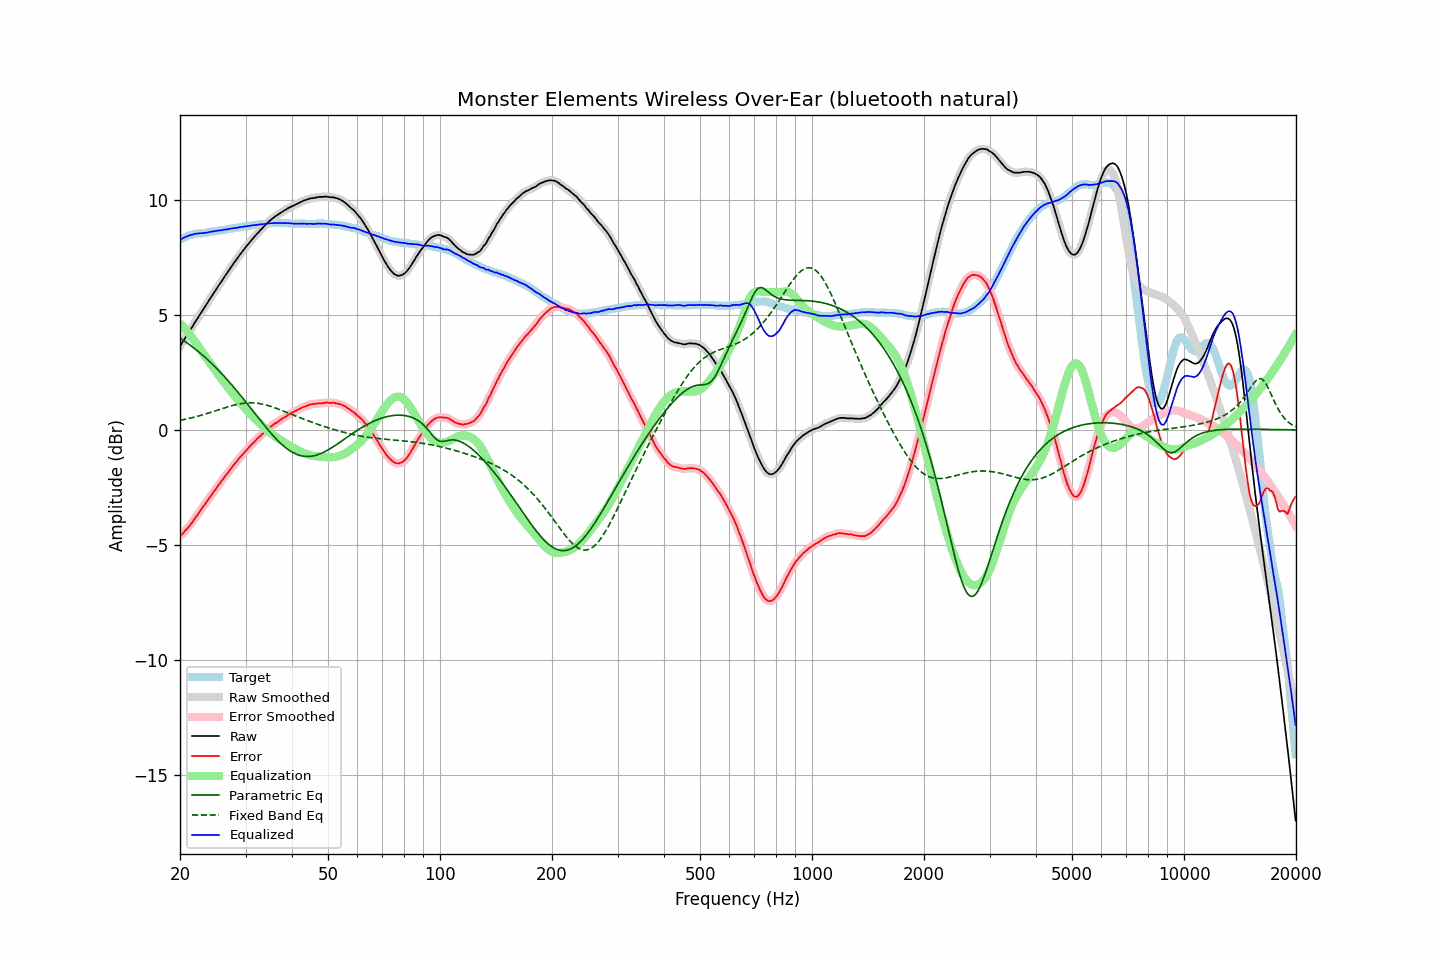

Data behind this chart, as committed beside it:
frequency, raw, error, smoothed, error_smoothed, equalization, parametric_eq, fixed_band_eq, equalized_raw, equalized_smoothed, target
20.00, 3.65, -4.62, 3.65, -4.62, 4.62, 3.99, 0.42, 8.27, 8.27, 8.27
20.20, 3.76, -4.55, 3.76, -4.55, 4.55, 3.95, 0.43, 8.31, 8.31, 8.31
20.40, 3.87, -4.48, 3.87, -4.48, 4.48, 3.90, 0.45, 8.35, 8.34, 8.35
20.61, 3.97, -4.39, 3.98, -4.40, 4.40, 3.85, 0.46, 8.38, 8.38, 8.37
20.81, 4.09, -4.32, 4.09, -4.32, 4.32, 3.80, 0.48, 8.41, 8.41, 8.41
21.02, 4.20, -4.25, 4.20, -4.24, 4.24, 3.75, 0.49, 8.44, 8.44, 8.45
21.23, 4.31, -4.16, 4.30, -4.16, 4.15, 3.70, 0.51, 8.46, 8.46, 8.47
21.44, 4.42, -4.07, 4.42, -4.07, 4.07, 3.65, 0.52, 8.48, 8.48, 8.49
21.66, 4.52, -3.98, 4.53, -3.97, 3.97, 3.60, 0.54, 8.50, 8.50, 8.51
21.87, 4.65, -3.87, 4.64, -3.88, 3.88, 3.54, 0.56, 8.52, 8.52, 8.52
22.09, 4.76, -3.78, 4.76, -3.78, 3.78, 3.49, 0.58, 8.53, 8.53, 8.54
22.31, 4.87, -3.68, 4.87, -3.67, 3.68, 3.43, 0.60, 8.54, 8.54, 8.54
22.54, 4.97, -3.57, 4.98, -3.57, 3.57, 3.37, 0.62, 8.55, 8.55, 8.54
22.76, 5.09, -3.47, 5.08, -3.47, 3.47, 3.31, 0.64, 8.56, 8.55, 8.55
22.99, 5.19, -3.37, 5.19, -3.37, 3.37, 3.25, 0.66, 8.56, 8.56, 8.55
23.22, 5.30, -3.27, 5.30, -3.27, 3.27, 3.19, 0.68, 8.57, 8.57, 8.56
23.45, 5.41, -3.17, 5.40, -3.17, 3.17, 3.13, 0.70, 8.58, 8.57, 8.57
23.69, 5.51, -3.07, 5.52, -3.07, 3.07, 3.07, 0.72, 8.59, 8.59, 8.58
23.92, 5.63, -2.98, 5.63, -2.98, 2.97, 3.00, 0.74, 8.60, 8.60, 8.60
24.16, 5.74, -2.89, 5.74, -2.88, 2.88, 2.94, 0.76, 8.61, 8.62, 8.62
24.40, 5.85, -2.78, 5.85, -2.78, 2.78, 2.87, 0.79, 8.63, 8.63, 8.63
24.65, 5.95, -2.68, 5.95, -2.69, 2.69, 2.80, 0.81, 8.64, 8.64, 8.63
24.89, 6.06, -2.59, 6.06, -2.59, 2.59, 2.73, 0.83, 8.65, 8.65, 8.65
25.14, 6.17, -2.49, 6.17, -2.49, 2.49, 2.66, 0.85, 8.66, 8.66, 8.66
25.39, 6.28, -2.39, 6.27, -2.40, 2.40, 2.59, 0.88, 8.67, 8.67, 8.67
25.65, 6.37, -2.30, 6.38, -2.30, 2.30, 2.52, 0.90, 8.67, 8.68, 8.68
25.91, 6.48, -2.21, 6.49, -2.20, 2.21, 2.44, 0.92, 8.69, 8.69, 8.69
26.16, 6.60, -2.10, 6.59, -2.11, 2.11, 2.37, 0.94, 8.71, 8.70, 8.70
26.43, 6.69, -2.01, 6.69, -2.02, 2.02, 2.29, 0.97, 8.71, 8.71, 8.71
26.69, 6.80, -1.93, 6.80, -1.93, 1.93, 2.21, 0.99, 8.72, 8.72, 8.73
26.96, 6.89, -1.84, 6.90, -1.84, 1.83, 2.14, 1.01, 8.73, 8.73, 8.74
27.23, 7.00, -1.74, 7.00, -1.75, 1.74, 2.06, 1.03, 8.75, 8.74, 8.75
27.50, 7.10, -1.66, 7.11, -1.65, 1.65, 1.98, 1.05, 8.76, 8.76, 8.76
27.77, 7.21, -1.56, 7.21, -1.56, 1.56, 1.89, 1.07, 8.77, 8.77, 8.76
28.05, 7.31, -1.48, 7.30, -1.48, 1.48, 1.81, 1.09, 8.78, 8.78, 8.78
28.33, 7.40, -1.39, 7.40, -1.39, 1.39, 1.73, 1.10, 8.79, 8.79, 8.78
28.62, 7.49, -1.31, 7.50, -1.30, 1.30, 1.64, 1.12, 8.80, 8.80, 8.80
28.90, 7.60, -1.21, 7.59, -1.22, 1.22, 1.56, 1.13, 8.82, 8.81, 8.81
29.19, 7.69, -1.13, 7.69, -1.14, 1.14, 1.47, 1.14, 8.82, 8.82, 8.82
29.48, 7.78, -1.06, 7.78, -1.06, 1.06, 1.39, 1.16, 8.83, 8.83, 8.84
29.78, 7.86, -0.98, 7.87, -0.98, 0.98, 1.30, 1.16, 8.84, 8.84, 8.85
30.08, 7.95, -0.90, 7.95, -0.90, 0.90, 1.21, 1.17, 8.85, 8.85, 8.86
30.38, 8.04, -0.82, 8.04, -0.82, 0.82, 1.12, 1.18, 8.87, 8.87, 8.87
30.68, 8.13, -0.75, 8.13, -0.75, 0.75, 1.03, 1.18, 8.87, 8.88, 8.87
30.99, 8.21, -0.67, 8.21, -0.67, 0.67, 0.95, 1.18, 8.89, 8.89, 8.88
31.30, 8.29, -0.60, 8.29, -0.60, 0.60, 0.86, 1.18, 8.89, 8.89, 8.89
31.61, 8.38, -0.54, 8.38, -0.53, 0.53, 0.77, 1.17, 8.90, 8.90, 8.91
31.93, 8.45, -0.46, 8.45, -0.46, 0.46, 0.68, 1.17, 8.91, 8.91, 8.91
32.24, 8.54, -0.38, 8.53, -0.39, 0.39, 0.59, 1.16, 8.92, 8.92, 8.92
32.57, 8.60, -0.32, 8.61, -0.32, 0.32, 0.50, 1.15, 8.93, 8.93, 8.93
32.89, 8.69, -0.26, 8.68, -0.26, 0.25, 0.41, 1.14, 8.94, 8.94, 8.95
33.22, 8.76, -0.19, 8.76, -0.19, 0.19, 0.33, 1.13, 8.94, 8.95, 8.94
33.55, 8.84, -0.13, 8.83, -0.13, 0.12, 0.24, 1.11, 8.96, 8.96, 8.96
33.89, 8.91, -0.06, 8.91, -0.06, 0.06, 0.15, 1.10, 8.96, 8.97, 8.96
34.23, 8.97, -0.00, 8.98, 0.00, -0.00, 0.07, 1.08, 8.97, 8.98, 8.98
34.57, 9.05, 0.07, 9.04, 0.06, -0.06, -0.01, 1.06, 8.98, 8.98, 8.98
34.92, 9.10, 0.12, 9.10, 0.12, -0.12, -0.09, 1.04, 8.99, 8.99, 8.99
35.27, 9.16, 0.17, 9.16, 0.18, -0.17, -0.17, 1.01, 8.99, 8.99, 8.99
35.62, 9.22, 0.22, 9.22, 0.23, -0.22, -0.25, 0.99, 8.99, 8.99, 8.99
35.97, 9.28, 0.29, 9.27, 0.27, -0.27, -0.33, 0.96, 9.00, 9.00, 8.99
... 635 more rows
